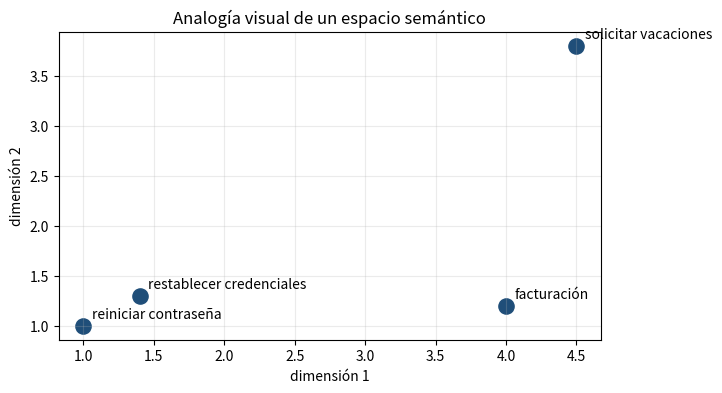
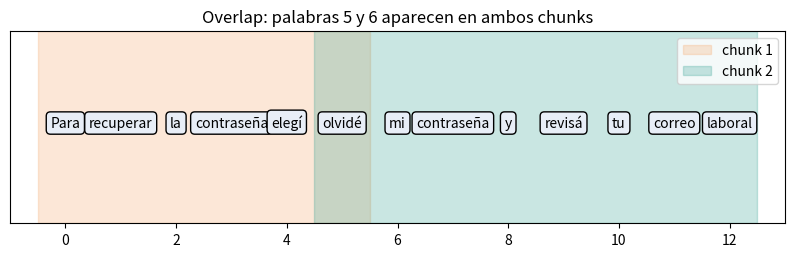

Here is the Python script that generated these plots, in order:
# Ejemplo ejecutable: Clase 1 — Embeddings y fragmentación de texto
import matplotlib.pyplot as plt

points = {
    "reiniciar contraseña": (1.0, 1.0),
    "restablecer credenciales": (1.4, 1.3),
    "solicitar vacaciones": (4.5, 3.8),
    "facturación": (4.0, 1.2),
}
fig, ax = plt.subplots(figsize=(7, 4))
for label, (x, y) in points.items():
    ax.scatter(x, y, s=120, color="#1f4e79")
    ax.annotate(label, (x + .06, y + .08))
ax.set(title="Analogía visual de un espacio semántico", xlabel="dimensión 1", ylabel="dimensión 2")
ax.grid(alpha=.25)
plt.show()

# Ejemplo ejecutable: Clase 1 — Embeddings y fragmentación de texto
from math import sqrt

def cosine(left, right):
    dot = sum(a * b for a, b in zip(left, right))
    left_norm = sqrt(sum(a * a for a in left))
    right_norm = sqrt(sum(b * b for b in right))
    return dot / (left_norm * right_norm)

query = [1, 2, 1]
password_chunk = [2, 4, 2]
vacation_chunk = [0, 1, 4]
print("contraseña:", round(cosine(query, password_chunk), 3))
print("vacaciones:", round(cosine(query, vacation_chunk), 3))

# Ejemplo ejecutable: Clase 1 — Embeddings y fragmentación de texto
import matplotlib.pyplot as plt

words = "Para recuperar la contraseña elegí olvidé mi contraseña y revisá tu correo laboral".split()
fig, ax = plt.subplots(figsize=(10, 2.5))
for i, word in enumerate(words):
    ax.text(i, 0, word, ha="center", bbox={"boxstyle":"round","fc":"#e8eef7"})
ax.axvspan(-.5, 5.5, alpha=.25, color="#f4a261", label="chunk 1")
ax.axvspan(4.5, len(words)-.5, alpha=.25, color="#2a9d8f", label="chunk 2")
ax.set(xlim=(-1, len(words)), ylim=(-1, 1), yticks=[], title="Overlap: palabras 5 y 6 aparecen en ambos chunks")
ax.legend()
plt.show()

# Ejemplo ejecutable: Clase 1 — Embeddings y fragmentación de texto
def split_words(text, chunk_size=8, overlap=2):
    if not 0 <= overlap < chunk_size:
        raise ValueError("overlap debe ser menor que chunk_size")
    words = text.split()
    chunks = []
    start = 0
    while start < len(words):
        end = min(start + chunk_size, len(words))
        chunks.append({
            "chunk_id": f"faq-{len(chunks)+1:03d}",
            "content": " ".join(words[start:end]),
            "start_word": start,
            "end_word": end,
            "source": "faq_document.txt",
        })
        if end == len(words):
            break
        start = end - overlap
    return chunks

text = "Las vacaciones se solicitan desde Mi tiempo y requieren aprobación del líder directo."
for chunk in split_words(text, chunk_size=7, overlap=2):
    print(chunk)
